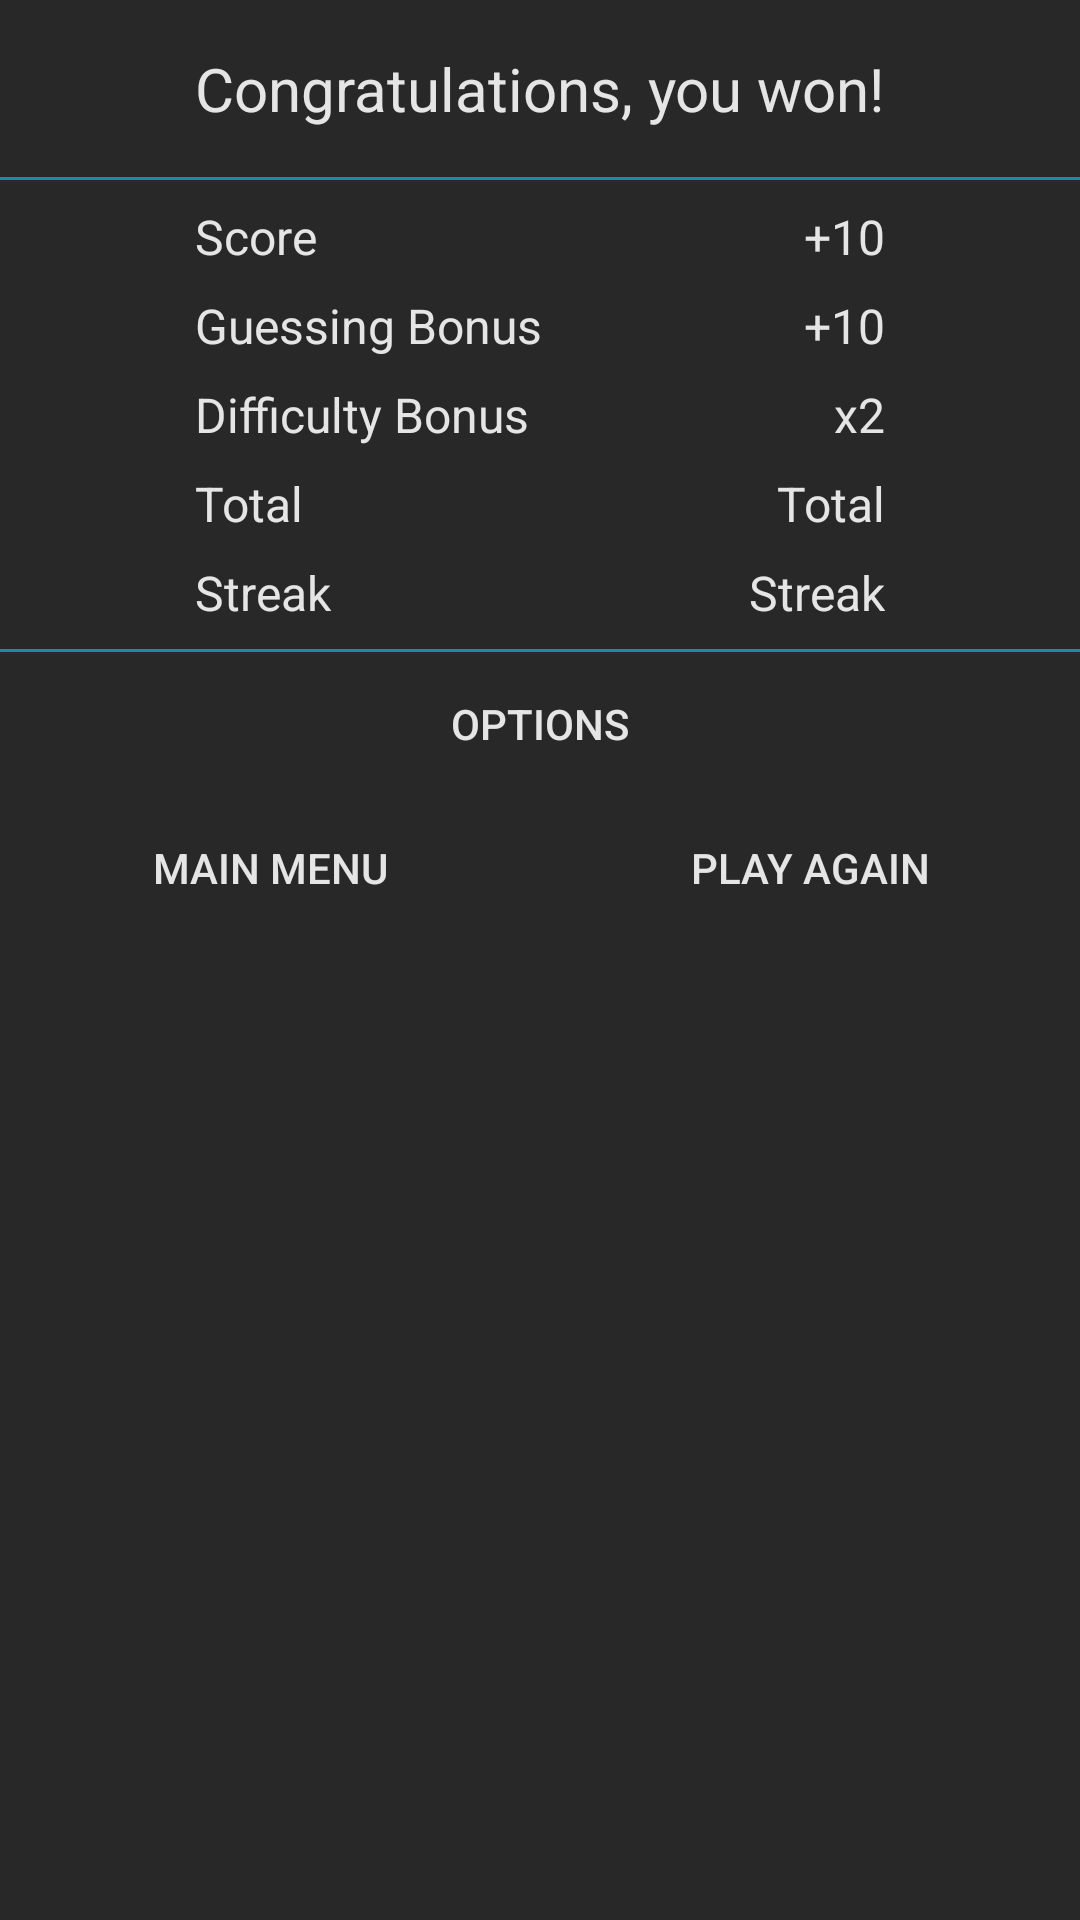

Produce the Android XML layout that renders to this screen, including the resource entries it uses.
<!-- AndroidManifest.xml: application theme AppTheme -->
<!-- res/layout/dialog_win.xml -->
<?xml version="1.0" encoding="utf-8"?>
<RelativeLayout xmlns:android="http://schemas.android.com/apk/res/android"
    android:layout_width="fill_parent"
    android:layout_height="wrap_content"
    android:background="@color/black"
    android:layout_centerInParent="true" >

    <TextView
        android:id="@+id/congratulations"
        android:layout_width="wrap_content"
        android:layout_height="wrap_content"
        android:layout_centerHorizontal="true"
        android:layout_margin="16dp"
        android:text="@string/win"
        android:textColor="@color/white"
        android:textSize="20sp" />

    <TextView
        android:id="@+id/center"
        android:layout_width="0dp"
        android:layout_height="0dp"
        android:layout_centerInParent="true" />
    
    <View
        android:id="@+id/divider"
        android:layout_width="fill_parent"
        android:layout_height="1dp"
        android:layout_below="@+id/congratulations"
        android:background="@color/background_color" />

    <TextView
        android:id="@+id/score"
        android:layout_width="wrap_content"
        android:layout_height="wrap_content"
        android:layout_alignLeft="@+id/congratulations"
        android:layout_below="@+id/divider"
        android:layout_marginTop="8dp"
        android:text="@string/score"
        android:textColor="@color/white"
        android:textSize="16sp" />
    
     <TextView
        android:id="@+id/text_score_value"
        android:layout_width="wrap_content"
        android:layout_height="wrap_content"
        android:layout_alignRight="@+id/congratulations"
        android:layout_below="@+id/divider"
        android:layout_marginTop="8dp"
        android:text="@string/plus_ten"
        android:textColor="@color/white"
        android:textSize="16sp" />

    <TextView
        android:id="@+id/guesses_bonus"
        android:layout_width="wrap_content"
        android:layout_height="wrap_content"
        android:layout_alignLeft="@+id/congratulations"
        android:layout_below="@+id/score"
        android:layout_marginTop="8dp"
        android:text="@string/guesses_bonus"
        android:textColor="@color/white"
        android:textSize="16sp" />
    
    <TextView
        android:id="@+id/text_guesses_bonus_value"
        android:layout_width="wrap_content"
        android:layout_height="wrap_content"
        android:layout_alignRight="@+id/congratulations"
        android:layout_below="@+id/score"
        android:layout_marginTop="8dp"
        android:text="@string/plus_ten"
        android:textColor="@color/white"
        android:textSize="16sp" />

    <TextView
        android:id="@+id/difficulty_bonus"
        android:layout_width="wrap_content"
        android:layout_height="wrap_content"
        android:layout_alignLeft="@+id/congratulations"
        android:layout_below="@+id/guesses_bonus"
        android:layout_marginTop="8dp"
        android:text="@string/difficulty_bonus"
        android:textColor="@color/white"
        android:textSize="16sp" />
    
    <TextView
        android:id="@+id/text_difficulty_bonus_value"
        android:layout_width="wrap_content"
        android:layout_height="wrap_content"
        android:layout_alignRight="@+id/congratulations"
        android:layout_below="@+id/guesses_bonus"
        android:layout_marginTop="8dp"
        android:text="@string/x_two"
        android:textColor="@color/white"
        android:textSize="16sp" />

    <TextView
        android:id="@+id/total"
        android:layout_width="wrap_content"
        android:layout_height="wrap_content"
        android:layout_alignLeft="@+id/congratulations"
        android:layout_below="@+id/difficulty_bonus"
        android:layout_marginTop="8dp"
        android:text="@string/total"
        android:textColor="@color/white"
        android:textSize="16sp" />
    
    <TextView
        android:id="@+id/text_total_value"
        android:layout_width="wrap_content"
        android:layout_height="wrap_content"
        android:layout_alignRight="@+id/congratulations"
        android:layout_below="@+id/difficulty_bonus"
        android:layout_marginTop="8dp"
        android:text="@string/total"
        android:textColor="@color/white"
        android:textSize="16sp" />

    <TextView
        android:id="@+id/streak"
        android:layout_width="wrap_content"
        android:layout_height="wrap_content"
        android:layout_alignLeft="@+id/congratulations"
        android:layout_below="@+id/total"
        android:layout_marginTop="8dp"
        android:text="@string/streak"
        android:textColor="@color/white"
        android:textSize="16sp" />
    
    <TextView
        android:id="@+id/text_streak_value"
        android:layout_width="wrap_content"
        android:layout_height="wrap_content"
        android:layout_alignRight="@+id/congratulations"
        android:layout_below="@+id/total"
        android:layout_marginTop="8dp"
        android:text="@string/streak"
        android:textColor="@color/white"
        android:textSize="16sp" />

    <View
        android:id="@+id/divider1"
        android:layout_width="fill_parent"
        android:layout_height="1dp"
        android:layout_below="@+id/streak"
        android:layout_marginTop="8dp"
        android:background="@color/background_color" />
   
     <Button
        android:id="@+id/button_more_options"
        style="?android:attr/borderlessButtonStyle"
        android:layout_width="wrap_content"
        android:layout_height="wrap_content"
        android:layout_centerHorizontal="true"
        android:layout_below="@+id/divider1"
        android:paddingLeft="32dp"
        android:paddingRight="32dp"
        android:textColor="@color/white"
        android:text="@string/more_options" />
    
    <Button
        android:id="@+id/button_play_again"
        style="?android:attr/borderlessButtonStyle"
        android:layout_width="wrap_content"
        android:layout_height="wrap_content"
        android:layout_alignParentRight="true"
        android:layout_alignLeft="@+id/center"
        android:layout_below="@+id/button_more_options"
        android:textColor="@color/white"
        android:text="@string/play_again" />

    <Button
        android:id="@+id/button_main_menu"
        style="?android:attr/borderlessButtonStyle"
        android:layout_width="wrap_content"
        android:layout_height="wrap_content"
        android:layout_alignParentLeft="true"
        android:layout_alignRight="@+id/center"
        android:layout_below="@+id/button_more_options"
        android:textColor="@color/white"
        android:text="@string/main_menu" />

</RelativeLayout>
<!-- resources referenced by this layout -->
<resources>
  <color name="background_color">#178ab4</color>
  <color name="black">#282828</color>
  <color name="white">#e5e5e5</color>
  <string name="difficulty_bonus">Difficulty Bonus</string>
  <string name="guesses_bonus">Guessing Bonus</string>
  <string name="main_menu">Main Menu</string>
  <string name="more_options">Options</string>
  <string name="play_again">Play Again</string>
  <string name="plus_ten">+10</string>
  <string name="score">Score</string>
  <string name="streak">Streak</string>
  <string name="total">Total</string>
  <string name="win">Congratulations, you won!</string>
  <string name="x_two">x2</string>
</resources>
